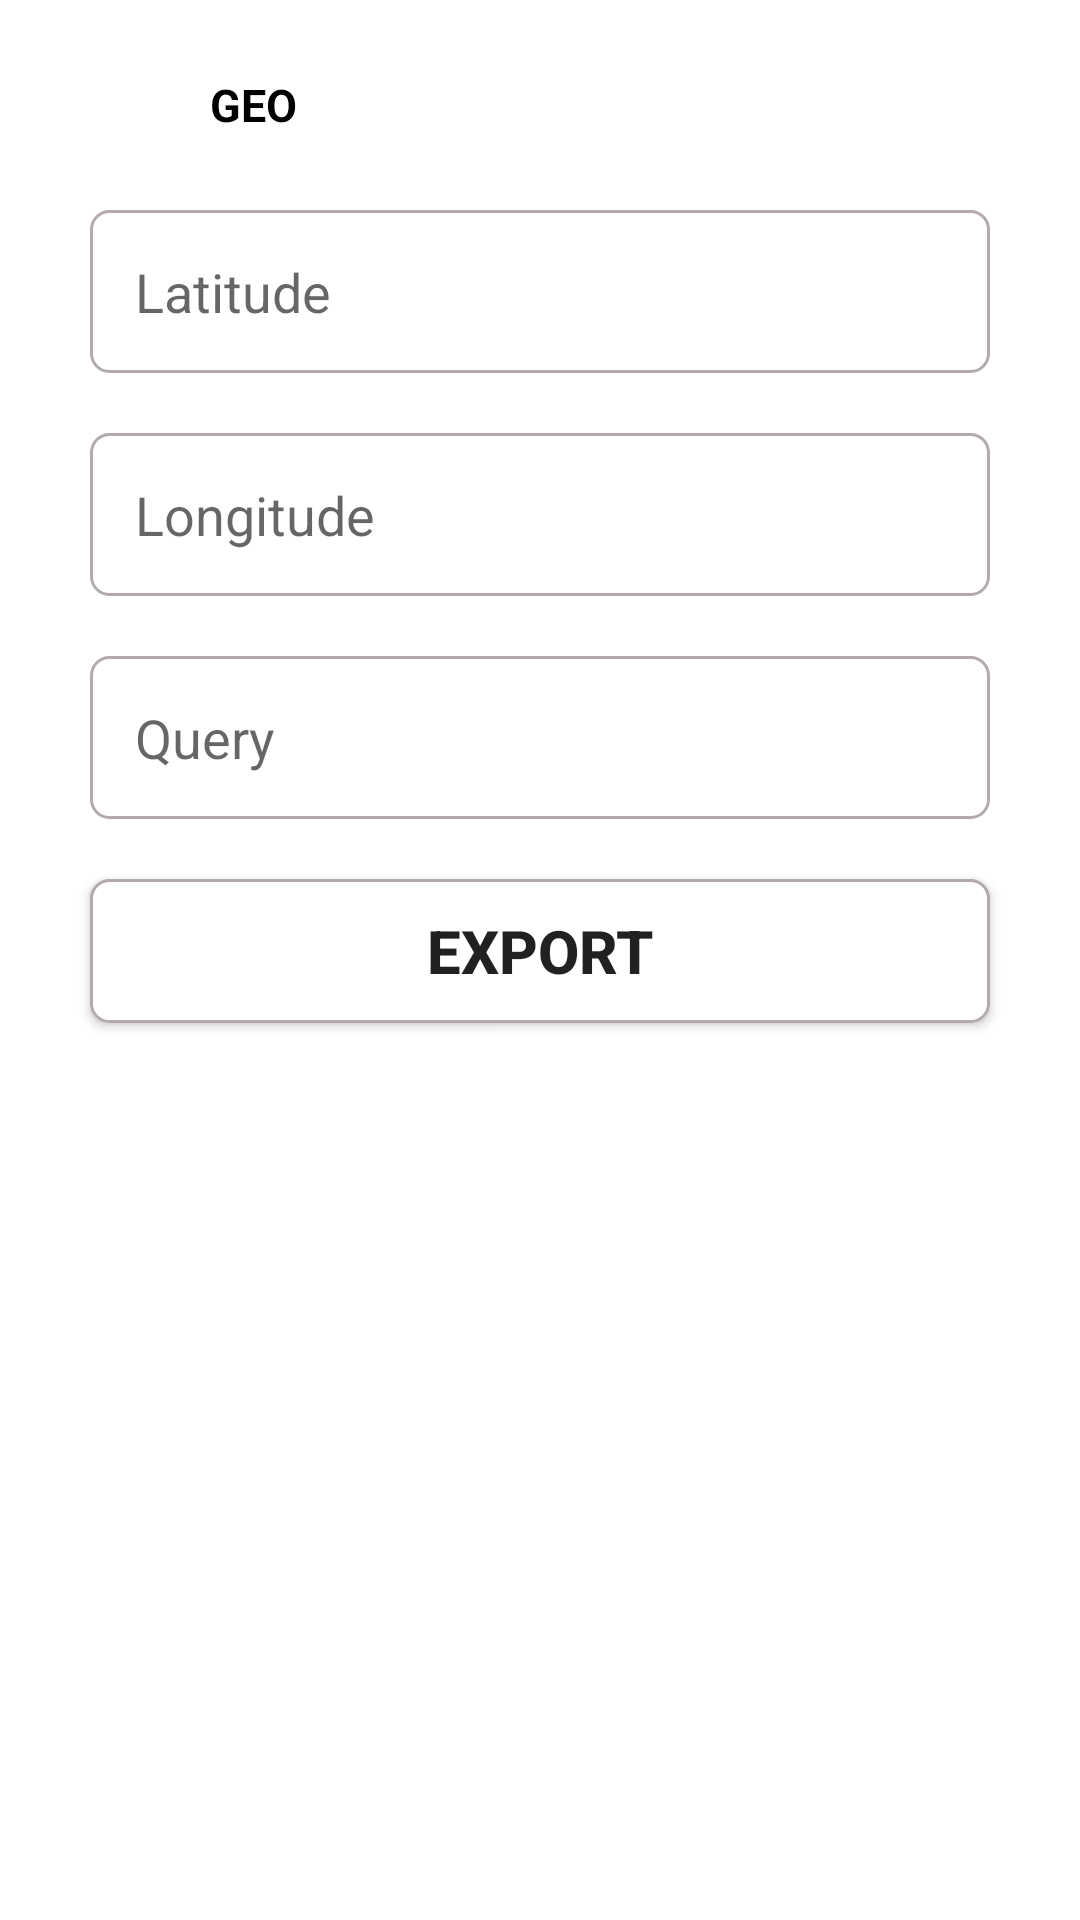

Here is an Android app screen rendered from its layout file. Give the layout XML and the strings, colors and styles it references.
<!-- AndroidManifest.xml: application theme Theme.QrCode -->
<!-- res/layout/fragment_geo.xml -->
<?xml version="1.0" encoding="utf-8"?>
<LinearLayout
    android:background="@color/white"
    xmlns:android="http://schemas.android.com/apk/res/android"
    android:orientation="vertical"
    android:layout_width="match_parent"
    android:layout_height="match_parent">

    <LinearLayout
        android:layout_marginRight="30dp"
        android:layout_marginLeft="30dp"
        android:layout_marginTop="20dp"
        android:orientation="horizontal"
        android:layout_width="match_parent"
        android:layout_height="wrap_content">

        <ImageView
            android:src="@drawable/ic_location"
            android:layout_width="30dp"
            android:layout_height="30dp"/>

        <TextView
            android:text="@string/geo"
            android:layout_marginLeft="10dp"
            android:textColor="@color/black"
            android:textStyle="bold"
            android:layout_gravity="center"
            android:textSize="15sp"
            android:layout_width="match_parent"
            android:layout_height="wrap_content"/>

    </LinearLayout>

    <EditText
        android:id="@+id/edt_latitude"
        android:layout_marginLeft="30dp"
        android:layout_marginRight="30dp"
        android:layout_marginTop="20dp"
        android:hint="@string/latitude"
        android:padding="15dp"
        android:background="@drawable/botron"
        android:layout_width="match_parent"
        android:layout_height="wrap_content"/>

    <EditText
        android:id="@+id/edt_longitude"
        android:layout_marginLeft="30dp"
        android:layout_marginRight="30dp"
        android:layout_marginTop="20dp"
        android:hint="@string/longitude"
        android:padding="15dp"
        android:background="@drawable/botron"
        android:layout_width="match_parent"
        android:layout_height="wrap_content"/>

    <EditText
        android:id="@+id/edt_query"
        android:layout_marginLeft="30dp"
        android:layout_marginRight="30dp"
        android:layout_marginTop="20dp"
        android:hint="@string/query"
        android:padding="15dp"
        android:background="@drawable/botron"
        android:layout_width="match_parent"
        android:layout_height="wrap_content"/>

    <androidx.appcompat.widget.AppCompatButton
        android:id="@+id/bt_exportGeo"
        android:background="@drawable/botron"
        android:layout_marginTop="20dp"
        android:layout_marginRight="30dp"
        android:layout_marginLeft="30dp"
        android:layout_marginBottom="30dp"
        android:text="@string/export"
        android:textStyle="bold"
        android:textSize="20sp"
        android:layout_width="match_parent"
        android:layout_height="wrap_content"/>

</LinearLayout>
<!-- resources referenced by this layout -->
<resources>
  <!-- drawable botron (drawable) -->
  <?xml version="1.0" encoding="utf-8"?>
  <shape
      xmlns:android="http://schemas.android.com/apk/res/android"
      android:shape="rectangle">
  
      
      <solid
          android:color="#FFFFFF" >
      </solid>
  
      
      <stroke
          android:width="1dp"
          android:color="#B3AAAA" >
      </stroke>
  
      
      <padding
          android:left="5dp"
          android:top="5dp"
          android:right="5dp"
          android:bottom="5dp" >
      </padding>
  
      
      <corners
          android:radius="6dp" >
      </corners>
  
  </shape>
  <string name="export">Export</string>
  <string name="geo">GEO</string>
  <string name="latitude">Latitude</string>
  <string name="longitude">Longitude</string>
  <string name="query">Query</string>
  <style name="Theme.QrCode" parent="Theme.MaterialComponents.DayNight.NoActionBar">
          
          <item name="colorPrimary">@color/purple_500</item>
          <item name="colorPrimaryVariant">@color/white</item>
          <item name="colorOnPrimary">@color/white</item>
          
          <item name="colorSecondary">@color/teal_200</item>
          <item name="colorSecondaryVariant">@color/teal_700</item>
          <item name="colorOnSecondary">@color/black</item>
          
          <item name="android:statusBarColor" tools:targetApi="l">?attr/colorPrimaryVariant</item>
          
          <item name="bgc">#FFFFFF</item>
          <item name="tC">#000000</item>
      </style>
  <!-- not gathered from this repository: default colours our renderer supplied (Android Studio template values) -->
  <color name="purple_500">#FF6200EE</color>
  <color name="teal_200">#FF03DAC5</color>
  <color name="teal_700">#FF018786</color>
  <color name="black">#FF000000</color>
  <color name="white">#FFFFFFFF</color>
</resources>
